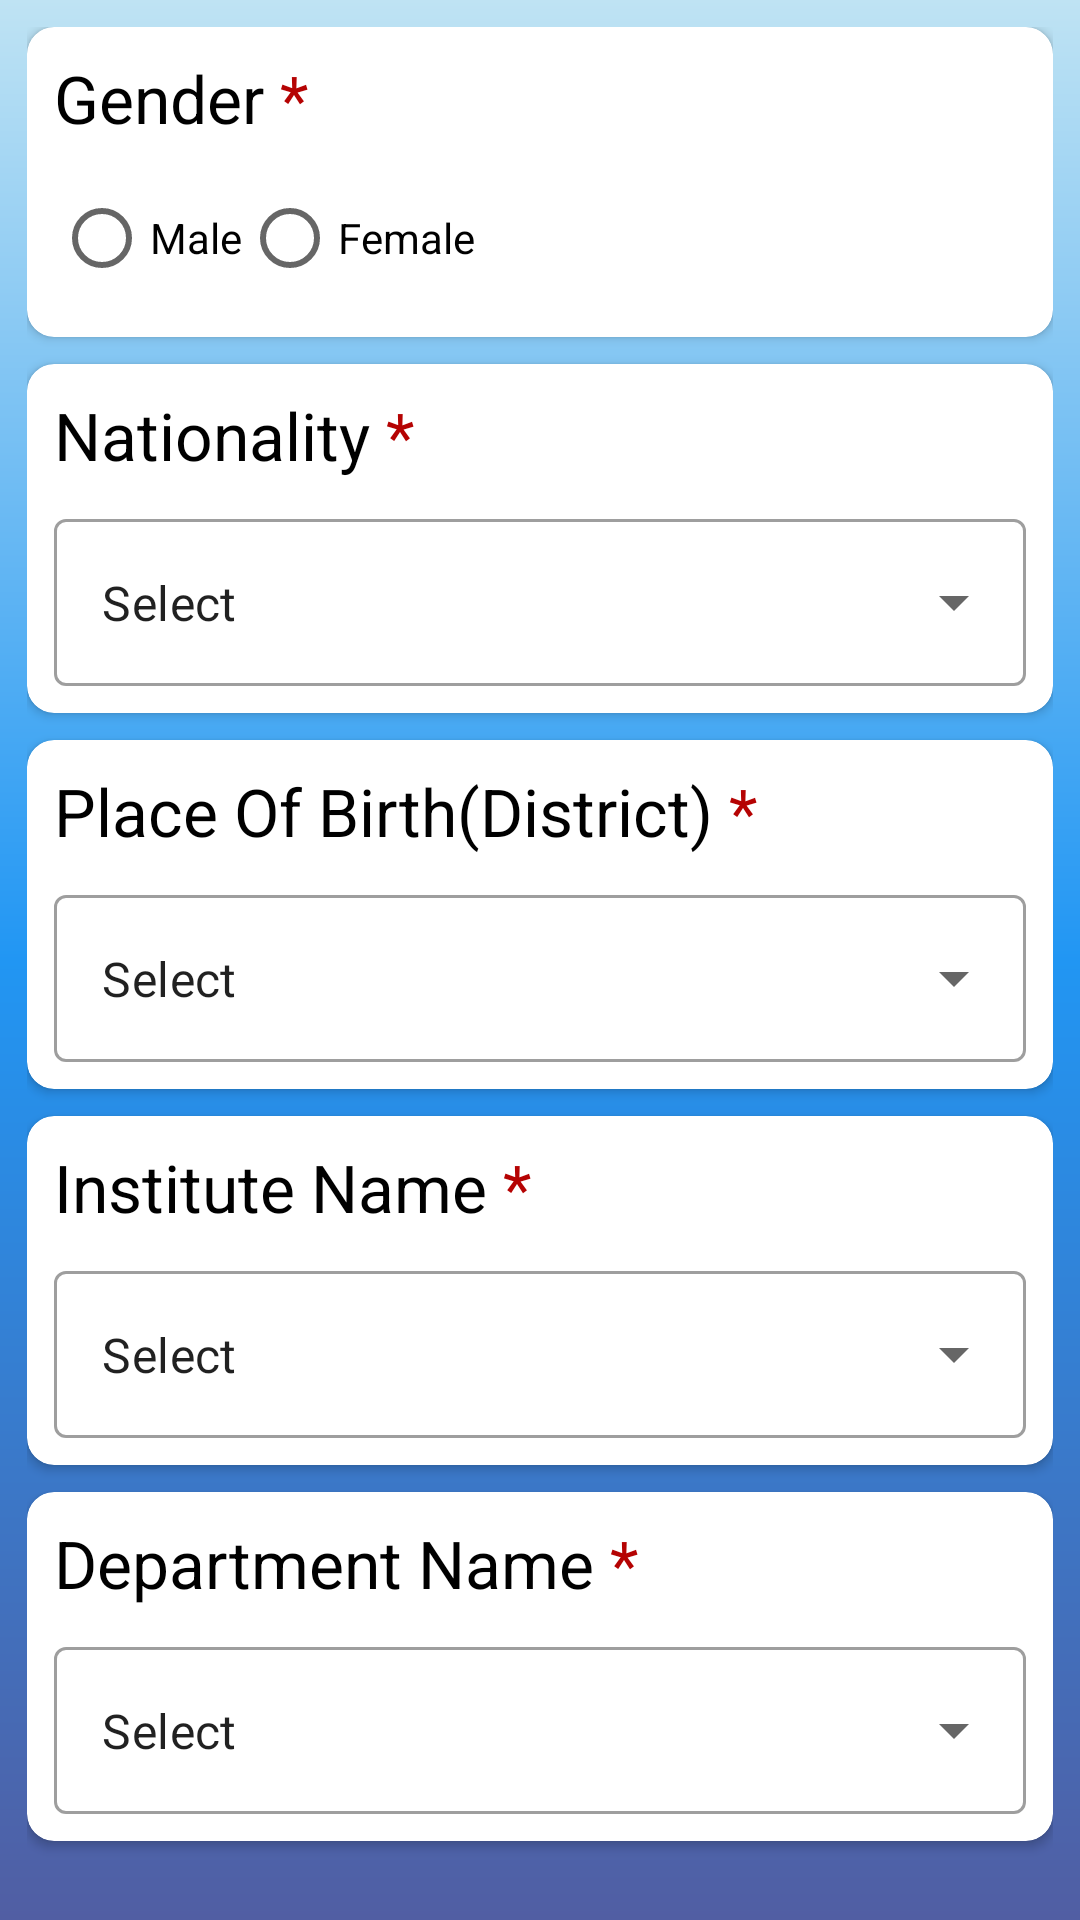

Produce the Android XML layout that renders to this screen, including the resource entries it uses.
<!-- AndroidManifest.xml: application theme Theme.StudentSurvey -->
<!-- res/layout/fragment_page1.xml -->
<?xml version="1.0" encoding="utf-8"?>
<androidx.core.widget.NestedScrollView xmlns:android="http://schemas.android.com/apk/res/android"
    xmlns:tools="http://schemas.android.com/tools"
    android:layout_width="match_parent"
    android:layout_height="match_parent"
    xmlns:app="http://schemas.android.com/apk/res-auto"
    tools:context=".fragment.Page1Fragment"
    android:fillViewport="true">

    <androidx.constraintlayout.widget.ConstraintLayout
        android:layout_width="match_parent"
        android:layout_height="match_parent"
        android:padding="9dp"
        android:background="@drawable/page_background"
        >

        <androidx.cardview.widget.CardView
            android:layout_width="match_parent"
            android:layout_height="wrap_content"
            app:layout_constraintTop_toTopOf="parent"
            android:id="@+id/genderCard"
            app:cardCornerRadius="9dp"
            android:elevation="22dp"
            android:background="@color/cardview_background"
            >
            <LinearLayout
                android:id="@+id/radioGroupLinearLayout"
                android:layout_width="match_parent"
                android:layout_height="wrap_content"
                android:orientation="vertical"
                android:padding="@dimen/cardview_padding"
                app:errorEnabled="true"
                >
                <TextView
                    android:layout_width="wrap_content"
                    android:layout_height="wrap_content"
                    android:text="@string/gender"
                    android:textSize="@dimen/question_text_size"
                    android:textColor="@color/black"
                    android:layout_marginBottom="@dimen/question_text_bottom_margin"
                    />
                <RadioGroup
                    android:id="@+id/radioGroupGender"
                    android:layout_width="match_parent"
                    android:layout_height="wrap_content"
                    android:orientation="horizontal"
                    >
                    <RadioButton
                        android:id="@+id/radio_button_male"
                        android:layout_width="wrap_content"
                        android:layout_height="match_parent"
                        android:text="@string/label_radio_button_male"/>
                    <RadioButton
                        android:id="@+id/radio_button_female"
                        android:layout_width="wrap_content"
                        android:layout_height="match_parent"
                        android:text="@string/label_radio_button_female"/>

                </RadioGroup>
                <LinearLayout
                    android:layout_width="wrap_content"
                    android:layout_height="33dp"
                    android:orientation="horizontal"
                    android:layout_marginLeft="5dp"
                    android:id="@+id/genderRadioErrorView"
                    android:visibility="gone"
                    >
                    <ImageView
                        android:layout_width="wrap_content"
                        android:layout_height="match_parent"
                        android:src="@drawable/error"
                        android:layout_gravity="center"
                        />
                    <TextView
                        android:layout_marginLeft="5dp"
                        android:layout_gravity="center"
                        android:layout_width="wrap_content"
                        android:layout_height="wrap_content"
                        android:textStyle="bold"

                        android:textColor="@android:color/holo_red_dark"
                        android:text="This field is required"

                        />
                </LinearLayout>

            </LinearLayout>

        </androidx.cardview.widget.CardView>
        <androidx.cardview.widget.CardView
            android:layout_width="match_parent"
            android:layout_height="wrap_content"
            app:layout_constraintTop_toBottomOf="@id/genderCard"
            android:id="@+id/nationalityCard"
            app:cardCornerRadius="9dp"
            android:elevation="22dp"
            android:layout_marginTop="9dp"
            >
            <LinearLayout
                android:layout_width="match_parent"
                android:layout_height="wrap_content"
                android:orientation="vertical"
                android:padding="@dimen/cardview_padding"
                >
                <TextView
                    android:layout_width="wrap_content"
                    android:layout_height="wrap_content"
                    android:text="@string/nationality"
                    android:textSize="@dimen/question_text_size"
                    android:textColor="@color/black"
                    android:layout_marginBottom="@dimen/question_text_bottom_margin"
                    />
                <com.google.android.material.textfield.TextInputLayout
                    android:id="@+id/nationalityTextLayout"
                    android:layout_height="wrap_content"
                    android:layout_width="match_parent"
                    style="@style/Widget.MaterialComponents.TextInputLayout.OutlinedBox.ExposedDropdownMenu">
                    app:errorEnabled="true"
                <AutoCompleteTextView
                    android:text="Select"
                    android:layout_width="match_parent"
                    android:layout_height="wrap_content"
                    android:inputType="none"
                    android:id="@+id/nationality_drop_down"

                    />

            </com.google.android.material.textfield.TextInputLayout>

            </LinearLayout>

        </androidx.cardview.widget.CardView>
        <androidx.cardview.widget.CardView
            android:layout_width="match_parent"
            android:layout_height="wrap_content"
            app:layout_constraintTop_toBottomOf="@id/nationalityCard"
            android:id="@+id/placeOfBirthCard"
            app:cardCornerRadius="9dp"
            android:elevation="22dp"
            android:layout_marginTop="9dp"
            >
            <LinearLayout
                android:layout_width="match_parent"
                android:layout_height="wrap_content"
                android:orientation="vertical"
                android:padding="@dimen/cardview_padding"
                >
                <TextView
                    android:layout_width="wrap_content"
                    android:layout_height="wrap_content"
                    android:text="@string/placeofbirth"
                    android:textSize="@dimen/question_text_size"
                    android:textColor="@color/black"
                    android:layout_marginBottom="@dimen/question_text_bottom_margin"
                    />
                <com.google.android.material.textfield.TextInputLayout
                    android:id="@+id/placeOfBirthTextLayout"
                    android:layout_height="wrap_content"
                    android:layout_width="match_parent"
                    style="@style/Widget.MaterialComponents.TextInputLayout.OutlinedBox.ExposedDropdownMenu">
                    app:errorEnabled="true"
                    <AutoCompleteTextView
                        android:text="Select"
                        android:layout_width="match_parent"
                        android:layout_height="wrap_content"
                        android:inputType="none"
                        android:id="@+id/placeOfBirthDropDown"

                        />

                </com.google.android.material.textfield.TextInputLayout>

            </LinearLayout>

        </androidx.cardview.widget.CardView>
        <androidx.cardview.widget.CardView
            android:layout_width="match_parent"
            android:layout_height="wrap_content"
            app:layout_constraintTop_toBottomOf="@id/placeOfBirthCard"
            android:id="@+id/instituteNameCard"
            app:cardCornerRadius="9dp"
            android:elevation="22dp"
            android:layout_marginTop="9dp"
            >
            <LinearLayout
                android:layout_width="match_parent"
                android:layout_height="wrap_content"
                android:orientation="vertical"
                android:padding="@dimen/cardview_padding"
                >
                <TextView
                    android:layout_width="wrap_content"
                    android:layout_height="wrap_content"
                    android:text="@string/institute_name"
                    android:textSize="@dimen/question_text_size"
                    android:textColor="@color/black"
                    android:layout_marginBottom="@dimen/question_text_bottom_margin"
                    />
                <com.google.android.material.textfield.TextInputLayout
                    android:id="@+id/instituteNameTextLayout"
                    android:layout_height="wrap_content"
                    android:layout_width="match_parent"
                    style="@style/Widget.MaterialComponents.TextInputLayout.OutlinedBox.ExposedDropdownMenu">
                    app:errorEnabled="true"
                    <AutoCompleteTextView
                        android:text="Select"
                        android:layout_width="match_parent"
                        android:layout_height="wrap_content"
                        android:inputType="none"
                        android:id="@+id/instituteNameDropDown"
                        />

                </com.google.android.material.textfield.TextInputLayout>

            </LinearLayout>

        </androidx.cardview.widget.CardView>
        <androidx.cardview.widget.CardView
            android:layout_width="match_parent"
            android:layout_height="wrap_content"
            app:layout_constraintTop_toBottomOf="@id/instituteNameCard"
            android:id="@+id/departmentNameCard"
            app:cardCornerRadius="9dp"
            android:elevation="22dp"
            android:layout_marginTop="9dp"
            >
            <LinearLayout
                android:layout_width="match_parent"
                android:layout_height="wrap_content"
                android:orientation="vertical"
                android:padding="@dimen/cardview_padding"
                >
                <TextView
                    android:layout_width="wrap_content"
                    android:layout_height="wrap_content"
                    android:text="@string/dept_name"
                    android:textSize="@dimen/question_text_size"
                    android:textColor="@color/black"
                    android:layout_marginBottom="@dimen/question_text_bottom_margin"
                    />
                <com.google.android.material.textfield.TextInputLayout
                    android:id="@+id/departmentNameTextLayout"
                    android:layout_height="wrap_content"
                    android:layout_width="match_parent"
                    style="@style/Widget.MaterialComponents.TextInputLayout.OutlinedBox.ExposedDropdownMenu">
                    app:errorEnabled="true"
                    <AutoCompleteTextView
                        android:text="Select"
                        android:layout_width="match_parent"
                        android:layout_height="wrap_content"
                        android:inputType="none"
                        android:id="@+id/departmentNameDropDown"
                        />

                </com.google.android.material.textfield.TextInputLayout>

            </LinearLayout>

        </androidx.cardview.widget.CardView>


    </androidx.constraintlayout.widget.ConstraintLayout>
</androidx.core.widget.NestedScrollView>
<!-- resources referenced by this layout -->
<resources>
  <color name="black">#FF000000</color>
  <color name="cardview_background">#BFE3F3</color>
  <dimen name="cardview_padding">9dp</dimen>
  <dimen name="question_text_bottom_margin">8dp</dimen>
  <dimen name="question_text_size">22dp</dimen>
  <!-- drawable error (drawable) -->
  <vector android:height="24dp" android:tint="#FF0002"
      android:viewportHeight="24" android:viewportWidth="24"
      android:width="24dp" xmlns:android="http://schemas.android.com/apk/res/android">
      <path android:fillColor="@android:color/white" android:pathData="M12,2C6.48,2 2,6.48 2,12s4.48,10 10,10 10,-4.48 10,-10S17.52,2 12,2zM13,17h-2v-2h2v2zM13,13h-2L11,7h2v6z"/>
  </vector>
  <!-- drawable page_background (drawable) -->
  <?xml version="1.0" encoding="utf-8"?>
  <shape xmlns:android="http://schemas.android.com/apk/res/android">
   <solid android:color="@color/cardview_background"/>
      <gradient android:angle="90"
          android:startColor="#515EA3"
          android:endColor="@color/cardview_background"
          android:centerColor="#2196F3"
          />
  </shape>
  <string name="dept_name">Department Name<font color="#B50303"> *</font></string>
  <string name="gender">Gender<font color="#B50303"> *</font></string>
  <string name="institute_name">Institute Name<font color="#B50303"> *</font></string>
  <string name="label_radio_button_female">Female</string>
  <string name="label_radio_button_male">Male</string>
  <string name="nationality">Nationality<font color="#B50303"> *</font></string>
  <string name="placeofbirth">Place Of Birth(District)<font color="#B50303"> *</font></string>
  <style name="Theme.StudentSurvey" parent="Theme.MaterialComponents.DayNight.NoActionBar">
          
          <item name="colorPrimary">@color/black</item>
          <item name="colorPrimaryVariant">@color/black</item>
          <item name="colorOnPrimary">@color/white</item>
          
          <item name="colorSecondary">@color/teal_200</item>
          <item name="colorSecondaryVariant">@color/teal_700</item>
          <item name="colorOnSecondary">@color/black</item>
          
          <item name="android:statusBarColor" tools:targetApi="l">?attr/colorPrimaryVariant</item>
          
      </style>
  <color name="white">#FFFFFFFF</color>
  <color name="teal_200">#FF03DAC5</color>
  <color name="teal_700">#FF018786</color>
</resources>
